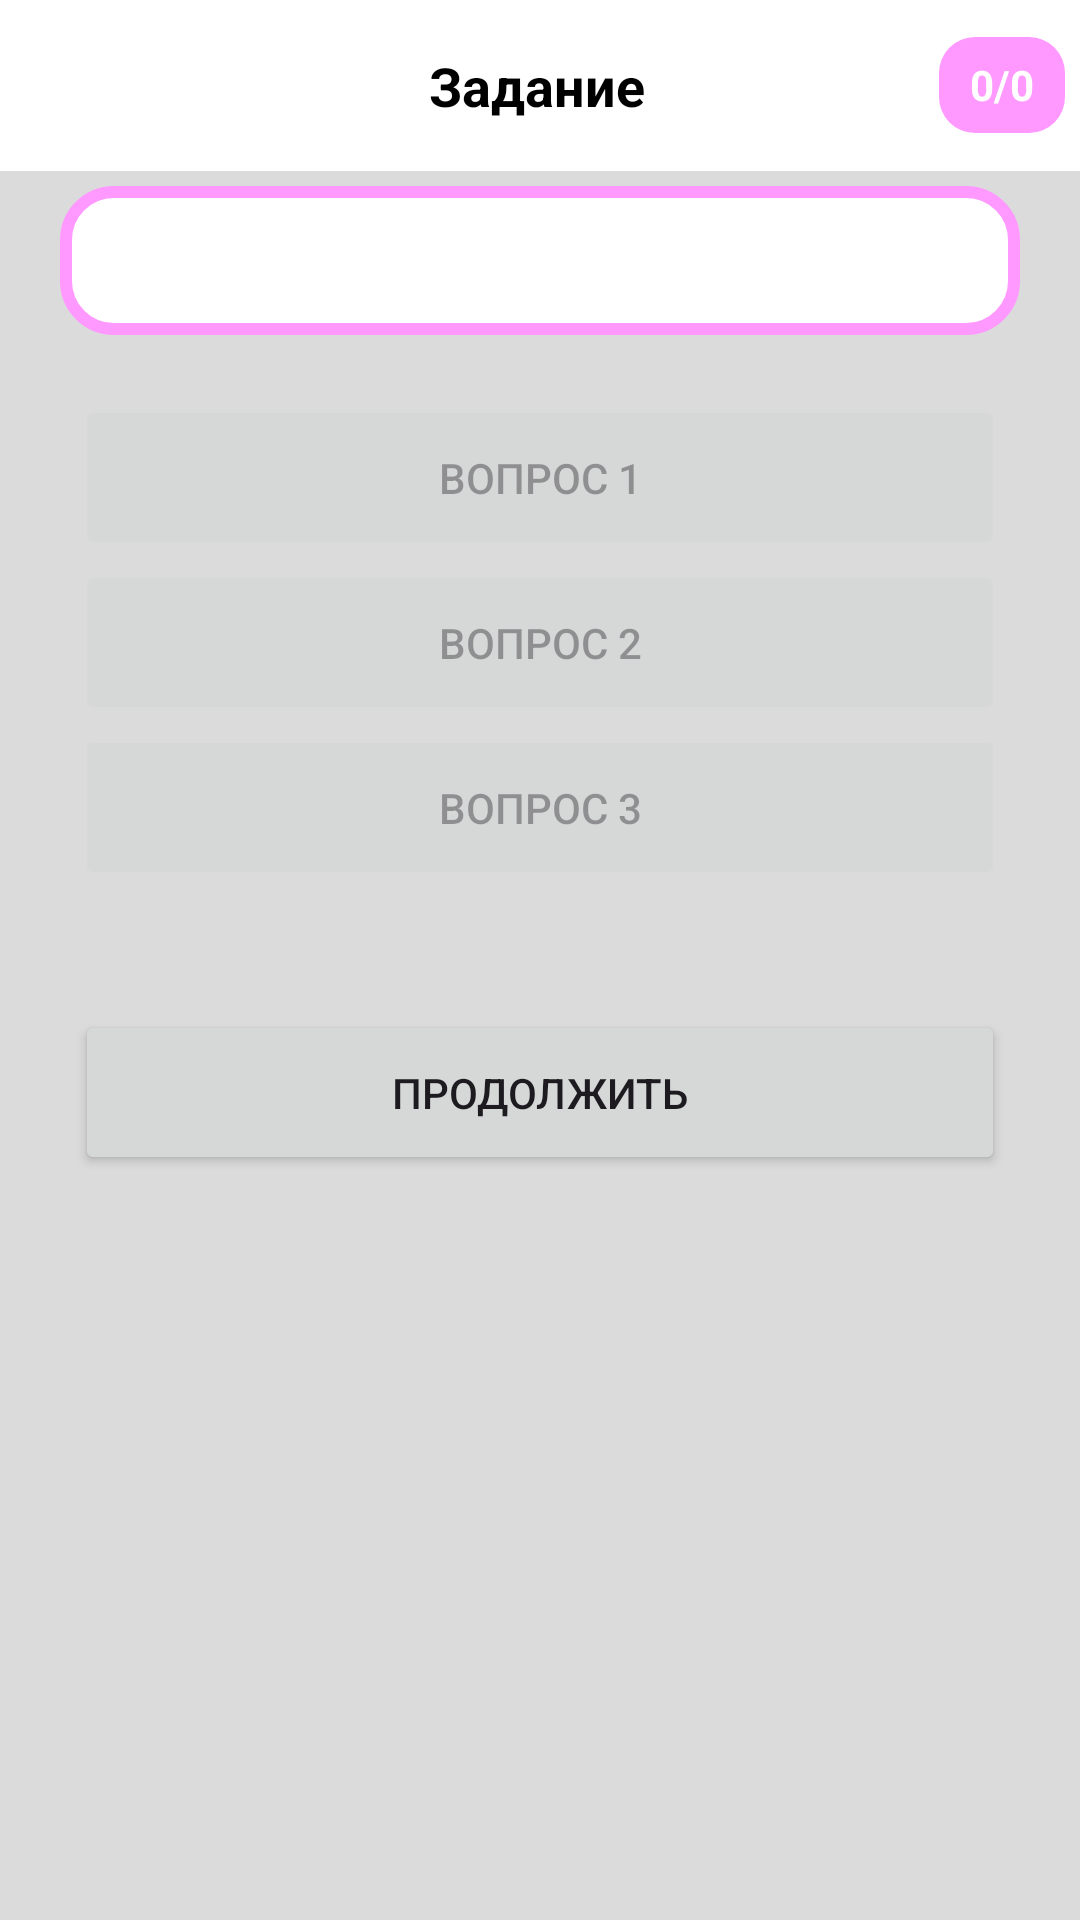

Layout XML and referenced resources for this Android screen:
<!-- AndroidManifest.xml: application theme Theme.PonyvilleSchool -->
<!-- res/layout/activity_practice.xml -->
<?xml version="1.0" encoding="utf-8"?>
<LinearLayout xmlns:android="http://schemas.android.com/apk/res/android"
    android:layout_width="match_parent"
    android:layout_height="match_parent"
    xmlns:app="http://schemas.android.com/apk/res-auto"
    xmlns:tools="http://schemas.android.com/tools"
    android:orientation="vertical"
    android:id="@+id/practice_layout"
    android:background="@color/body"
    tools:context=".PracticeActivity">

    <LinearLayout
        android:layout_width="match_parent"
        android:layout_height="57dp"
        android:orientation="horizontal"
        android:background="@color/head"
        android:gravity="center"
        android:paddingHorizontal="5dp"
        android:id="@+id/header">

        <ImageButton
            android:id="@+id/btnPracticeBack"
            android:layout_width="40dp"
            android:layout_height="40dp"
            android:background="@android:color/transparent"
            android:src="@drawable/back"
            app:tint="@color/iconTint"
            android:contentDescription="Назад"/>

        <TextView
            android:id="@+id/tvPracticeTitle"
            android:layout_width="0dp"
            android:layout_height="wrap_content"
            android:layout_weight="1"
            android:gravity="center"
            android:text="Задание"
            android:textColor="@color/textPrimary"
            android:textSize="18sp"
            android:textStyle="bold"/>

        <TextView
            android:id="@+id/tvCurrentTask"
            android:layout_width="42dp"
            android:layout_height="32dp"
            android:layout_alignParentEnd="true"
            android:gravity="center"
            android:text="0/0"
            android:textColor="@color/head"
            android:textStyle="bold"
            android:background="@drawable/rectangle"/>

    </LinearLayout>

    <TextView
        android:id="@+id/practiceQuestion"
        android:layout_width="match_parent"
        android:layout_height="wrap_content"
        android:textColor="@color/textPrimary"
        android:layout_marginBottom="20dp"
        android:layout_marginTop="5dp"
        android:layout_marginHorizontal="20dp"
        android:textSize="25sp"
        android:background="@drawable/course_bg"/>

    <Button
        android:layout_width="match_parent"
        android:layout_height="55dp"
        android:id="@+id/btnAnswerOne"
        android:layout_marginHorizontal="25dp"
        android:enabled="false"
        android:text="Вопрос 1"/>

    <Button
        android:layout_width="match_parent"
        android:layout_height="55dp"
        android:id="@+id/btnAnswerTwo"
        android:layout_marginHorizontal="25dp"
        android:enabled="false"
        android:text="Вопрос 2"/>

    <Button
        android:layout_width="match_parent"
        android:layout_height="55dp"
        android:id="@+id/btnAnswerThree"
        android:layout_marginHorizontal="25dp"
        android:enabled="false"
        android:text="Вопрос 3"/>

    <Space
        android:layout_width="match_parent"
        android:layout_height="40dp"/>

    <Button
        android:layout_width="match_parent"
        android:layout_height="55dp"
        android:id="@+id/btnSubmit"
        android:text="Продолжить"
        android:layout_marginHorizontal="25dp"/>
</LinearLayout>
<!-- resources referenced by this layout -->
<resources>
  <color name="body">#DBDBDB</color>
  <color name="head">#FFFFFF</color>
  <color name="iconTint">#000000</color>
  <color name="textPrimary">#000000</color>
  <!-- drawable course_bg (drawable) -->
  <?xml version="1.0" encoding="utf-8"?>
  <shape xmlns:android="http://schemas.android.com/apk/res/android"
      android:shape="rectangle">
  
      <solid android:color="@color/head" />
  
      <stroke
          android:width="4dp"
          android:color="@color/primary" />
  
      <corners android:radius="16dp" />
  
      <padding
          android:left="8dp"
          android:top="8dp"
          android:right="8dp"
          android:bottom="8dp" />
  </shape>
  <!-- drawable rectangle (drawable) -->
  <?xml version="1.0" encoding="utf-8"?>
  <shape android:shape="rectangle"
      xmlns:android="http://schemas.android.com/apk/res/android">
  
      <solid android:color="@color/primary" />
  
      <corners android:radius="12dp" />
  </shape>
  <style name="Theme.PonyvilleSchool" parent="Base.Theme.PonyvilleSchool" />
  <color name="primary">#FF99FF</color>
  <style name="Base.Theme.PonyvilleSchool" parent="Theme.Material3.DayNight.NoActionBar">
          
          
      </style>
</resources>
